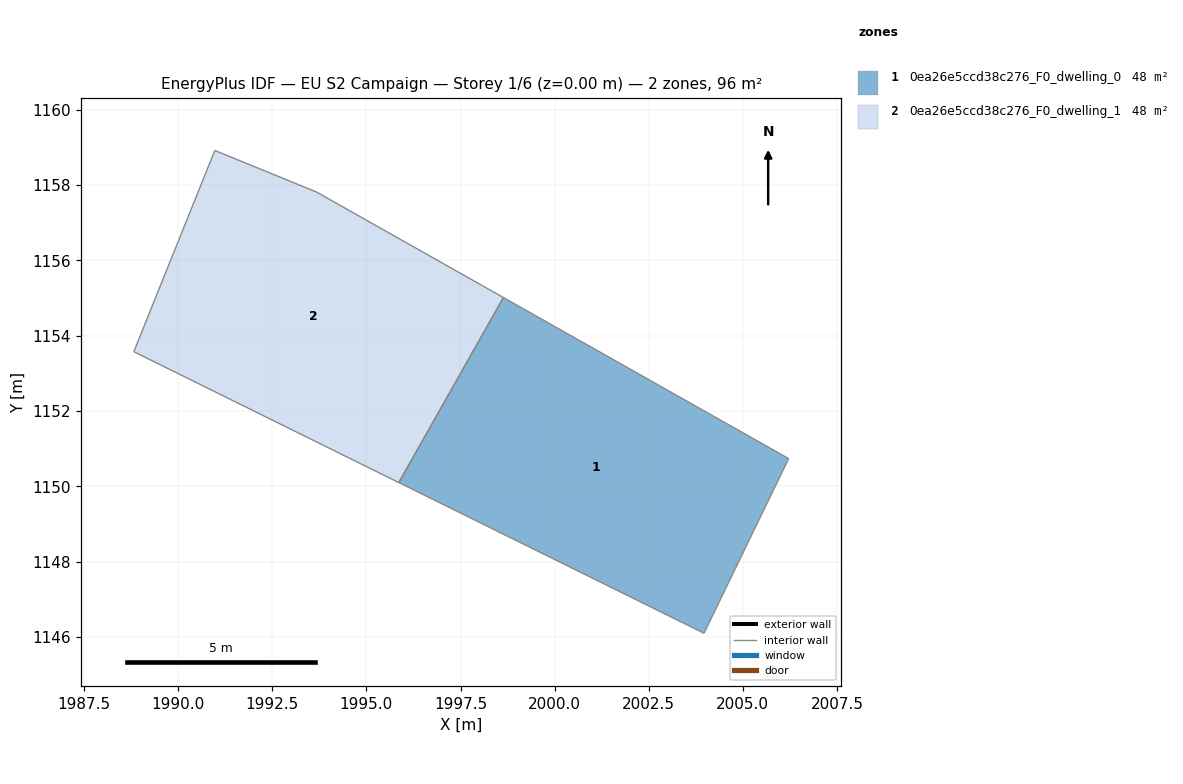
=== STOREY PLAN SPEC (per zone: floor XY polygon, exterior-wall plan segments, windows/doors) ===
zone 1: 0ea26e5ccd38c276_F0_dwelling_0  (47.9 m²)
  floor: (2006.22, 1150.74) (2003.97, 1146.10) (1995.86, 1150.10) (1998.64, 1155.01)
  interior walls: 4
zone 2: 0ea26e5ccd38c276_F0_dwelling_1  (47.9 m²)
  floor: (1998.64, 1155.01) (1995.86, 1150.10) (1988.82, 1153.58) (1990.97, 1158.92) (1993.68, 1157.82)
  interior walls: 5

=== DERIVED (storey summary) ===
Building: EU S2 Campaign
Storey: 1 of 6  (floor level z = 0.00 m)
Storey gross floor area: 95.8 m²
Zones on this storey: 2
  - 0ea26e5ccd38c276_F0_dwelling_0: floor 47.9 m²
  - 0ea26e5ccd38c276_F0_dwelling_1: floor 47.9 m²
Zone adjacency (shared interzone walls):
  - 0ea26e5ccd38c276_F0_dwelling_0 ↔ 0ea26e5ccd38c276_F0_dwelling_1